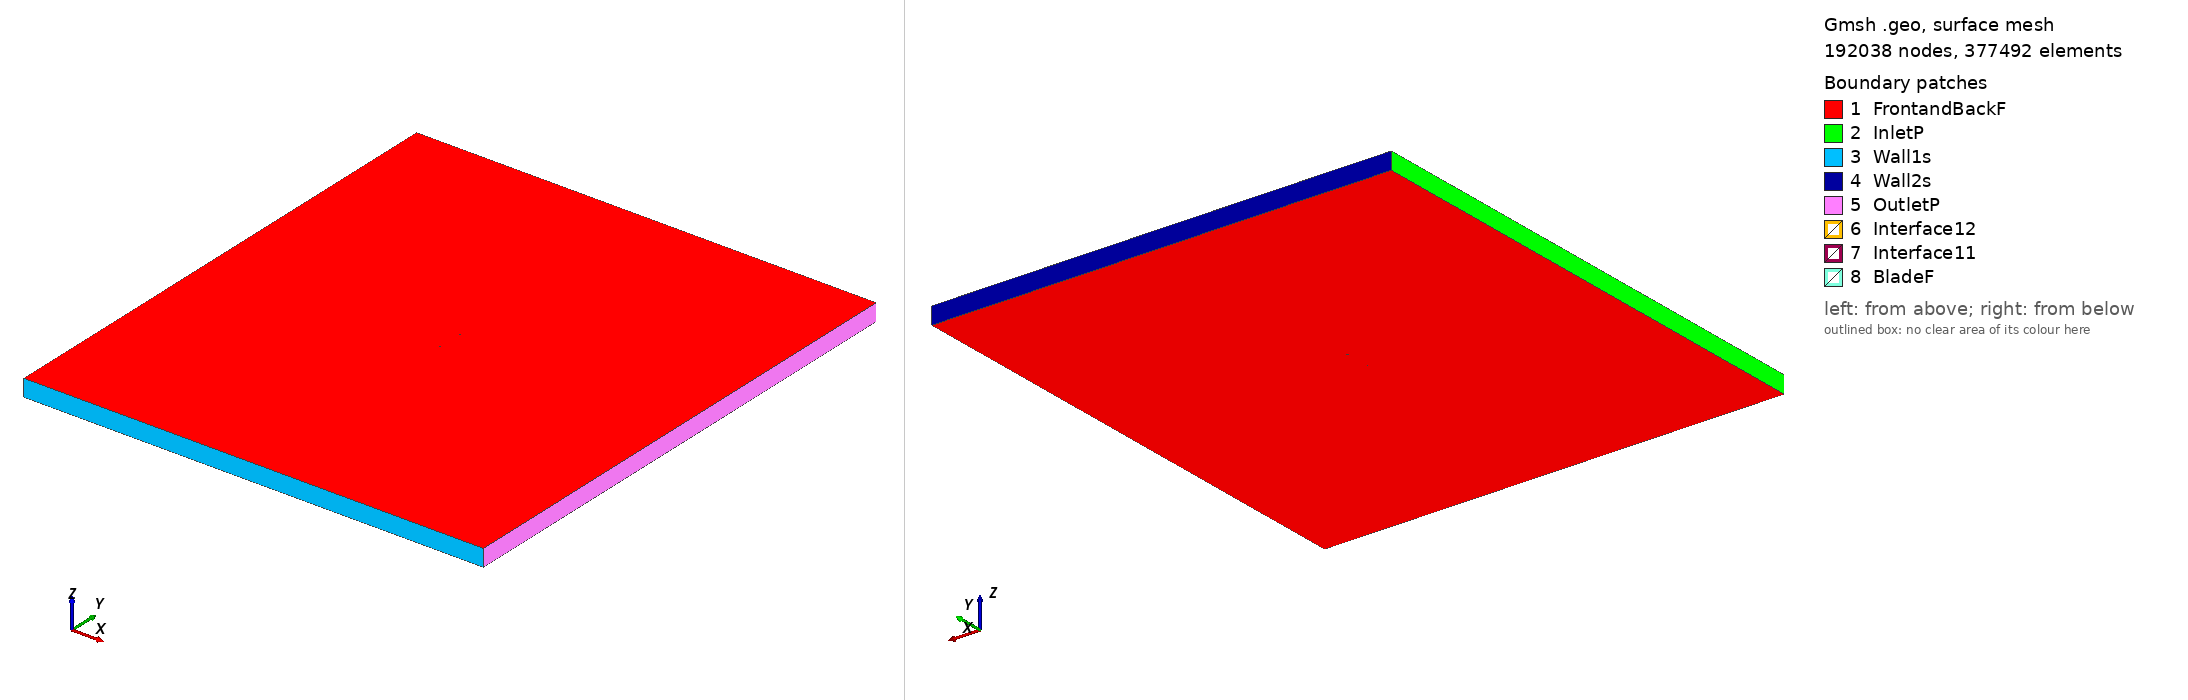

Gmsh geometry script, surface-meshed: 192038 nodes, 377492 surface elements. Boundary patches (legend numbers): 1 FrontandBackF, 2 InletP, 3 Wall1s, 4 Wall2s, 5 OutletP, 6 Interface12, 7 Interface11, 8 BladeF. Left view from above one corner, right view from below the opposite corner. Legend entries are the model's physical surfaces. The drawing asked Gmsh for element sizes between 1% and 20% of the model's largest extent; the script's own settings can give other sizes.

=== hq3012_tsr2_3.8852_aoa_-3.2629.geo (drawn) ===
SetFactory("OpenCASCADE");

Point(1) = {0.074980, 0.748312, 0, 1.0};
Point(2) = {0.071540, 0.747389, 0, 1.0};
Point(3) = {0.067633, 0.746338, 0, 1.0};
Point(4) = {0.063727, 0.745284, 0, 1.0};
Point(5) = {0.059820, 0.744246, 0, 1.0};
Point(6) = {0.055913, 0.743216, 0, 1.0};
Point(7) = {0.052005, 0.742198, 0, 1.0};
Point(8) = {0.044183, 0.740245, 0, 1.0};
Point(9) = {0.036356, 0.738408, 0, 1.0};
Point(10) = {0.028520, 0.736720, 0, 1.0};
Point(11) = {0.020675, 0.735186, 0, 1.0};
Point(12) = {0.012818, 0.733853, 0, 1.0};
Point(13) = {0.004949, 0.732741, 0, 1.0};
Point(14) = {-0.002933, 0.731857, 0, 1.0};
Point(15) = {-0.010827, 0.731187, 0, 1.0};
Point(16) = {-0.014779, 0.730926, 0, 1.0};
Point(17) = {-0.018733, 0.730718, 0, 1.0};
Point(18) = {-0.022691, 0.730571, 0, 1.0};
Point(19) = {-0.026652, 0.730491, 0, 1.0};
Point(20) = {-0.030618, 0.730472, 0, 1.0};
Point(21) = {-0.034586, 0.730513, 0, 1.0};
Point(22) = {-0.038559, 0.730619, 0, 1.0};
Point(23) = {-0.042536, 0.730813, 0, 1.0};
Point(24) = {-0.046519, 0.731108, 0, 1.0};
Point(25) = {-0.050508, 0.731518, 0, 1.0};
Point(26) = {-0.054505, 0.732058, 0, 1.0};
Point(27) = {-0.058513, 0.732782, 0, 1.0};
Point(28) = {-0.062534, 0.733749, 0, 1.0};
Point(29) = {-0.066576, 0.735073, 0, 1.0};
Point(30) = {-0.068608, 0.735928, 0, 1.0};
Point(31) = {-0.070651, 0.736978, 0, 1.0};
Point(32) = {-0.071679, 0.737612, 0, 1.0};
Point(33) = {-0.072713, 0.738374, 0, 1.0};
Point(34) = {-0.073340, 0.738923, 0, 1.0};
Point(35) = {-0.073976, 0.739639, 0, 1.0};
Point(36) = {-0.074410, 0.740309, 0, 1.0};
Point(37) = {-0.074878, 0.741563, 0, 1.0};
Point(38) = {-0.074524, 0.742299, 0, 1.0};
Point(39) = {-0.074147, 0.742648, 0, 1.0};
Point(40) = {-0.073576, 0.743065, 0, 1.0};
Point(41) = {-0.073001, 0.743409, 0, 1.0};
Point(42) = {-0.072035, 0.743870, 0, 1.0};
Point(43) = {-0.071064, 0.744220, 0, 1.0};
Point(44) = {-0.069113, 0.744780, 0, 1.0};
Point(45) = {-0.067154, 0.745221, 0, 1.0};
Point(46) = {-0.063229, 0.745930, 0, 1.0};
Point(47) = {-0.059295, 0.746508, 0, 1.0};
Point(48) = {-0.055358, 0.747008, 0, 1.0};
Point(49) = {-0.051417, 0.747449, 0, 1.0};
Point(50) = {-0.047472, 0.747831, 0, 1.0};
Point(51) = {-0.043525, 0.748168, 0, 1.0};
Point(52) = {-0.039576, 0.748471, 0, 1.0};
Point(53) = {-0.035626, 0.748747, 0, 1.0};
Point(54) = {-0.031674, 0.748998, 0, 1.0};
Point(55) = {-0.027721, 0.749234, 0, 1.0};
Point(56) = {-0.023768, 0.749458, 0, 1.0};
Point(57) = {-0.019813, 0.749663, 0, 1.0};
Point(58) = {-0.015855, 0.749814, 0, 1.0};
Point(59) = {-0.011895, 0.749913, 0, 1.0};
Point(60) = {-0.003967, 0.750000, 0, 1.0};
Point(61) = {0.003968, 0.749946, 0, 1.0};
Point(62) = {0.011910, 0.749788, 0, 1.0};
Point(63) = {0.019856, 0.749546, 0, 1.0};
Point(64) = {0.027804, 0.749267, 0, 1.0};
Point(65) = {0.035751, 0.749014, 0, 1.0};
Point(66) = {0.043694, 0.748826, 0, 1.0};
Point(67) = {0.051630, 0.748766, 0, 1.0};
Point(68) = {0.055594, 0.748806, 0, 1.0};
Point(69) = {0.059555, 0.748898, 0, 1.0};
Point(70) = {0.063512, 0.749061, 0, 1.0};
Point(71) = {0.067466, 0.749270, 0, 1.0};
Point(72) = {0.071416, 0.749556, 0, 1.0};
Point(73) = {0.074895, 0.749801, 0, 1.0};
Point(74) = {-0.074980, -0.748312, 0, 1.0};
Point(75) = {-0.071540, -0.747389, 0, 1.0};
Point(76) = {-0.067633, -0.746338, 0, 1.0};
Point(77) = {-0.063727, -0.745284, 0, 1.0};
Point(78) = {-0.059820, -0.744246, 0, 1.0};
Point(79) = {-0.055913, -0.743216, 0, 1.0};
Point(80) = {-0.052005, -0.742198, 0, 1.0};
Point(81) = {-0.044183, -0.740245, 0, 1.0};
Point(82) = {-0.036356, -0.738408, 0, 1.0};
Point(83) = {-0.028520, -0.736720, 0, 1.0};
Point(84) = {-0.020675, -0.735186, 0, 1.0};
Point(85) = {-0.012818, -0.733853, 0, 1.0};
Point(86) = {-0.004949, -0.732741, 0, 1.0};
Point(87) = {0.002933, -0.731857, 0, 1.0};
Point(88) = {0.010827, -0.731187, 0, 1.0};
Point(89) = {0.014779, -0.730926, 0, 1.0};
Point(90) = {0.018733, -0.730718, 0, 1.0};
Point(91) = {0.022691, -0.730571, 0, 1.0};
Point(92) = {0.026652, -0.730491, 0, 1.0};
Point(93) = {0.030618, -0.730472, 0, 1.0};
Point(94) = {0.034586, -0.730513, 0, 1.0};
Point(95) = {0.038559, -0.730619, 0, 1.0};
Point(96) = {0.042536, -0.730813, 0, 1.0};
Point(97) = {0.046519, -0.731108, 0, 1.0};
Point(98) = {0.050508, -0.731518, 0, 1.0};
Point(99) = {0.054505, -0.732058, 0, 1.0};
Point(100) = {0.058513, -0.732782, 0, 1.0};
Point(101) = {0.062534, -0.733749, 0, 1.0};
Point(102) = {0.066576, -0.735073, 0, 1.0};
Point(103) = {0.068608, -0.735928, 0, 1.0};
Point(104) = {0.070651, -0.736978, 0, 1.0};
Point(105) = {0.071679, -0.737612, 0, 1.0};
Point(106) = {0.072713, -0.738374, 0, 1.0};
Point(107) = {0.073340, -0.738923, 0, 1.0};
Point(108) = {0.073976, -0.739639, 0, 1.0};
Point(109) = {0.074410, -0.740309, 0, 1.0};
Point(110) = {0.074878, -0.741563, 0, 1.0};
Point(111) = {0.074524, -0.742299, 0, 1.0};
Point(112) = {0.074147, -0.742648, 0, 1.0};
Point(113) = {0.073576, -0.743065, 0, 1.0};
Point(114) = {0.073001, -0.743409, 0, 1.0};
Point(115) = {0.072035, -0.743870, 0, 1.0};
Point(116) = {0.071064, -0.744220, 0, 1.0};
Point(117) = {0.069113, -0.744780, 0, 1.0};
Point(118) = {0.067154, -0.745221, 0, 1.0};
Point(119) = {0.063229, -0.745930, 0, 1.0};
Point(120) = {0.059295, -0.746508, 0, 1.0};
Point(121) = {0.055358, -0.747008, 0, 1.0};
Point(122) = {0.051417, -0.747449, 0, 1.0};
Point(123) = {0.047472, -0.747831, 0, 1.0};
Point(124) = {0.043525, -0.748168, 0, 1.0};
Point(125) = {0.039576, -0.748471, 0, 1.0};
Point(126) = {0.035626, -0.748747, 0, 1.0};
Point(127) = {0.031674, -0.748998, 0, 1.0};
Point(128) = {0.027721, -0.749234, 0, 1.0};
Point(129) = {0.023768, -0.749458, 0, 1.0};
Point(130) = {0.019813, -0.749663, 0, 1.0};
Point(131) = {0.015855, -0.749814, 0, 1.0};
Point(132) = {0.011895, -0.749913, 0, 1.0};
Point(133) = {0.003967, -0.750000, 0, 1.0};
Point(134) = {-0.003968, -0.749946, 0, 1.0};
Point(135) = {-0.011910, -0.749788, 0, 1.0};
Point(136) = {-0.019856, -0.749546, 0, 1.0};
Point(137) = {-0.027804, -0.749267, 0, 1.0};
Point(138) = {-0.035751, -0.749014, 0, 1.0};
Point(139) = {-0.043694, -0.748826, 0, 1.0};
Point(140) = {-0.051630, -0.748766, 0, 1.0};
Point(141) = {-0.055594, -0.748806, 0, 1.0};
Point(142) = {-0.059555, -0.748898, 0, 1.0};
Point(143) = {-0.063512, -0.749061, 0, 1.0};
Point(144) = {-0.067466, -0.749270, 0, 1.0};
Point(145) = {-0.071416, -0.749556, 0, 1.0};
Point(146) = {-0.074895, -0.749801, 0, 1.0};

// Lines: first blade (splines 1-4)
Spline(1) = {1:21};
Spline(2) = {21:54};
Spline(3) = {54:73};
Spline(4) = {73,1};

// Lines: second blade (splines 5-8)
Spline(5) = {74:94};
Spline(6) = {94:127};
Spline(7) = {127:146};
Spline(8) = {146,74};

// Outer domain (points 20001-4 and lines)
Point(147) = {-13.50000000, -15.00000000, 0, 1.0};
Point(148) = {-13.50000000, 15.00000000, 0, 1.0};
Point(149) = {13.50000000, 15.00000000, 0, 1.0};
Point(150) = {13.50000000, -15.00000000, 0, 1.0};
Line(11) = {147, 148};
Line(12) = {148, 149};
Line(13) = {149, 150};
Line(14) = {147, 150};

// Interface (between moving and stationary domain) (circles)
Circle(9) = {0, 0, 0, 0.80000000, 0, 2*Pi};
Circle(10) = {0, 0, 0, 0.80000000, 0, 2*Pi};

// Loops collect Lines/Splines/etc (blade1, blade2, domain, first circle)
Line Loop(1) = {1:4};
Line Loop(2) = {5:8};
Line Loop(3) = {11,12,13,-14};
Line Loop(4) = {9};

// BooleanDifference cuts out the circle/interface from the domain
Plane Surface(1) = {3};
Plane Surface(2) = {4};
BooleanDifference{ Surface{1}; Delete;}{ Surface{2}; Delete;}

// This one cuts out the blades from the inner circle/interface
Line Loop(6) = {10};
Plane Surface(5) = {6};
Plane Surface(6) = {1};
Plane Surface(7) = {2};
BooleanDifference{ Surface{5}; Delete;}{ Surface{6,7}; Delete;}

// extrude to 3rd dimension
Extrude {0, 0, 1} {Surface{1}; Surface{5}; Layers{1}; Recombine;}

// Physical Surfaces are the named boundaries (patches)
Physical Surface("Interface11") = {12};
Physical Surface("Interface12") = {10};

// sides of domain
Physical Surface("InletP") = {6};
Physical Surface("OutletP") = {9};

// top and bottom of domain
Physical Surface("Wall1s") = {7};
Physical Surface("Wall2s") = {8};

// Check FrontandBackF by ensuring there is nothing in the 3rd dimension
Physical Surface("FrontandBackF") = {1,11,5,21};
Physical Surface("BladeF") = {13:20};
Physical Volume("Turbine") = {2};
Physical Volume("Farfield") = {1};

// settings for airfoil boundary layer
Field[1] = BoundaryLayer;
Field[1].EdgesList = {1:8};
Field[1].hwall_n = 1e-3;
Field[1].thickness = 1.5e-2;
Field[1].ratio = 1.05;
Field[1].Quads = 1;
BoundaryLayer Field = 1;

// control points for mesh (blade and interface)
// floor((arc length / 1.5mm)/ 6) -> Transfinite Line
Transfinite Line {1,2,3,5,6,7} = 34 Using Progression 1;
Transfinite Line {4,8} = 2 Using Progression 1;
Transfinite Line {9, 15} = 800 Using Progression 1;

// For more information on gmsh syntax, visit http://gmsh.info/doc/texinfo/gmsh.html
